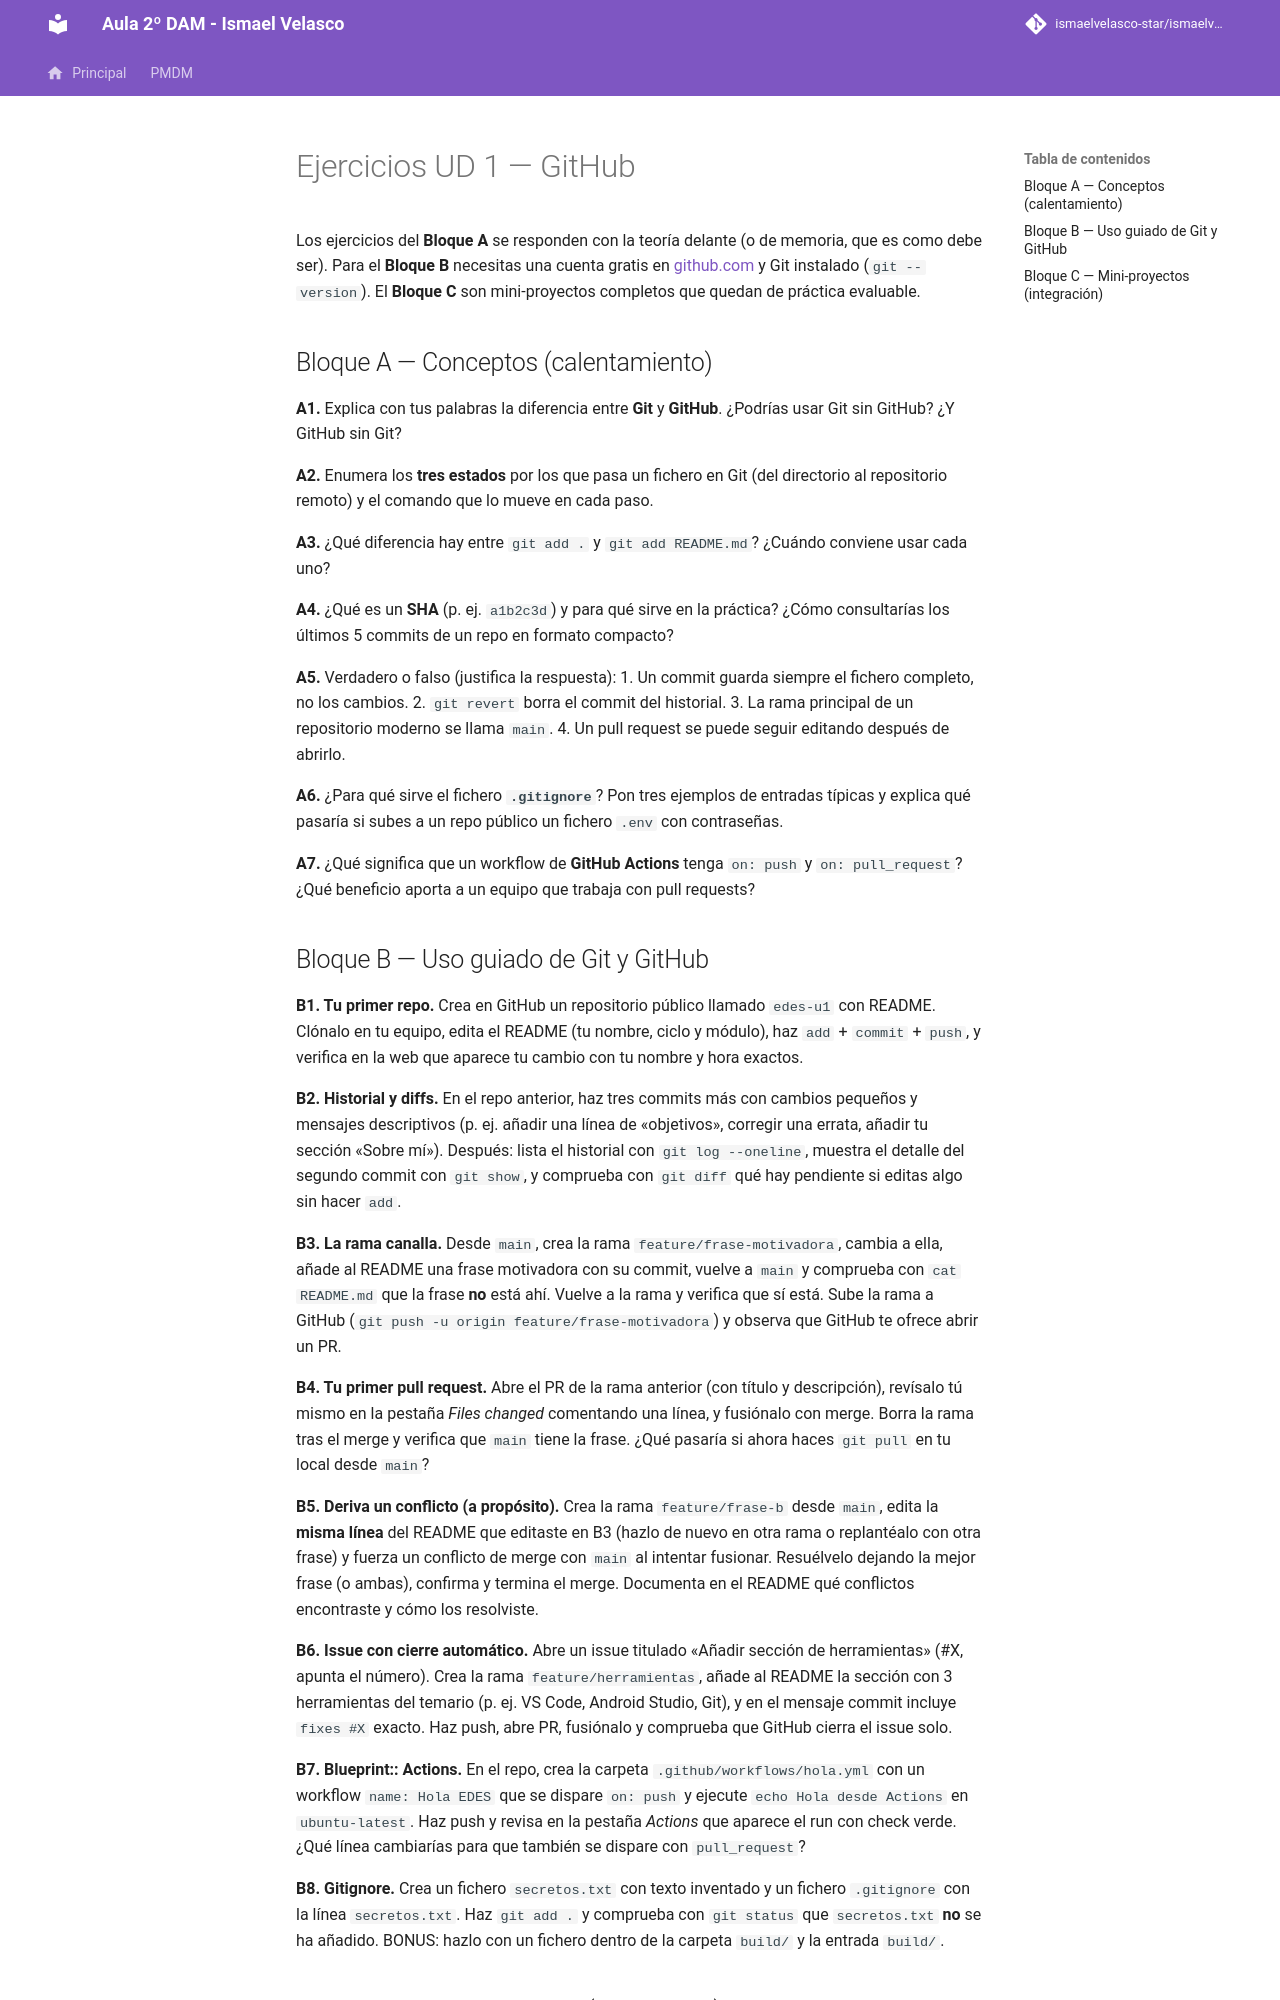

repository: IsmaelAndroid/ismaelvelasco-star.github.io · page: section3/u01/ejercicios/EDES-U1.-Ejercicios/index.html · generator: mkdocs

---
title: "UD 1 - Ejercicios: GitHub"
description: "Relación de ejercicios del tema GitHub, de menor a mayor dificultad: Bloque A (conceptos), Bloque B (uso guiado de Git/GitHub) y Bloque C (mini-proyectos completos)."
authors:
    - Ismael Velasco
date: 2026-10-09
icon: "material/puzzle"
permalink: /edes/unidad1/ejercicios
categories:
    - EDES
tags:
    - EDES
    - GitHub
    - Git
---

# Ejercicios UD 1 — GitHub

Los ejercicios del **Bloque A** se responden con la teoría delante (o de memoria, que es como debe ser). Para el **Bloque B** necesitas una cuenta gratis en [github.com](https://github.com) y Git instalado (`git --version`). El **Bloque C** son mini-proyectos completos que quedan de práctica evaluable.

## Bloque A — Conceptos (calentamiento)

**A1.** Explica con tus palabras la diferencia entre **Git** y **GitHub**. ¿Podrías usar Git sin GitHub? ¿Y GitHub sin Git?

**A2.** Enumera los **tres estados** por los que pasa un fichero en Git (del directorio al repositorio remoto) y el comando que lo mueve en cada paso.

**A3.** ¿Qué diferencia hay entre `git add .` y `git add README.md`? ¿Cuándo conviene usar cada uno?

**A4.** ¿Qué es un **SHA** (p. ej. `a1b2c3d`) y para qué sirve en la práctica? ¿Cómo consultarías los últimos 5 commits de un repo en formato compacto?

**A5.** Verdadero o falso (justifica la respuesta):
    1. Un commit guarda siempre el fichero completo, no los cambios.
    2. `git revert` borra el commit del historial.
    3. La rama principal de un repositorio moderno se llama `main`.
    4. Un pull request se puede seguir editando después de abrirlo.

**A6.** ¿Para qué sirve el fichero **`.gitignore`**? Pon tres ejemplos de entradas típicas y explica qué pasaría si subes a un repo público un fichero `.env` con contraseñas.

**A7.** ¿Qué significa que un workflow de **GitHub Actions** tenga `on: push` y `on: pull_request`? ¿Qué beneficio aporta a un equipo que trabaja con pull requests?

## Bloque B — Uso guiado de Git y GitHub

**B1. Tu primer repo.** Crea en GitHub un repositorio público llamado `edes-u1` con README. Clónalo en tu equipo, edita el README (tu nombre, ciclo y módulo), haz `add` + `commit` + `push`, y verifica en la web que aparece tu cambio con tu nombre y hora exactos.

**B2. Historial y diffs.** En el repo anterior, haz tres commits más con cambios pequeños y mensajes descriptivos (p. ej. añadir una línea de «objetivos», corregir una errata, añadir tu sección «Sobre mí»). Después: lista el historial con `git log --oneline`, muestra el detalle del segundo commit con `git show`, y comprueba con `git diff` qué hay pendiente si editas algo sin hacer `add`.

**B3. La rama canalla.** Desde `main`, crea la rama `feature/frase-motivadora`, cambia a ella, añade al README una frase motivadora con su commit, vuelve a `main` y comprueba con `cat README.md` que la frase **no** está ahí. Vuelve a la rama y verifica que sí está. Sube la rama a GitHub (`git push -u origin feature/frase-motivadora`) y observa que GitHub te ofrece abrir un PR.

**B4. Tu primer pull request.** Abre el PR de la rama anterior (con título y descripción), revísalo tú mismo en la pestaña *Files changed* comentando una línea, y fusiónalo con merge. Borra la rama tras el merge y verifica que `main` tiene la frase. ¿Qué pasaría si ahora haces `git pull` en tu local desde `main`?

**B5. Deriva un conflicto (a propósito).** Crea la rama `feature/frase-b` desde `main`, edita la **misma línea** del README que editaste en B3 (hazlo de nuevo en otra rama o replantéalo con otra frase) y fuerza un conflicto de merge con `main` al intentar fusionar. Resuélvelo dejando la mejor frase (o ambas), confirma y termina el merge. Documenta en el README qué conflictos encontraste y cómo los resolviste.

**B6. Issue con cierre automático.** Abre un issue titulado «Añadir sección de herramientas» (#X, apunta el número). Crea la rama `feature/herramientas`, añade al README la sección con 3 herramientas del temario (p. ej. VS Code, Android Studio, Git), y en el mensaje commit incluye `fixes #X` exacto. Haz push, abre PR, fusiónalo y comprueba que GitHub cierra el issue solo.

**B7. Blueprint:: Actions.** En el repo, crea la carpeta `.github/workflows/hola.yml` con un workflow `name: Hola EDES` que se dispare `on: push` y ejecute `echo Hola desde Actions` en `ubuntu-latest`. Haz push y revisa en la pestaña *Actions* que aparece el run con check verde. ¿Qué línea cambiarías para que también se dispare con `pull_request`?

**B8. Gitignore.** Crea un fichero `secretos.txt` con texto inventado y un fichero `.gitignore` con la línea `secretos.txt`. Haz `git add .` y comprueba con `git status` que `secretos.txt` **no** se ha añadido. BONUS: hazlo con un fichero dentro de la carpeta `build/` y la entrada `build/`.
